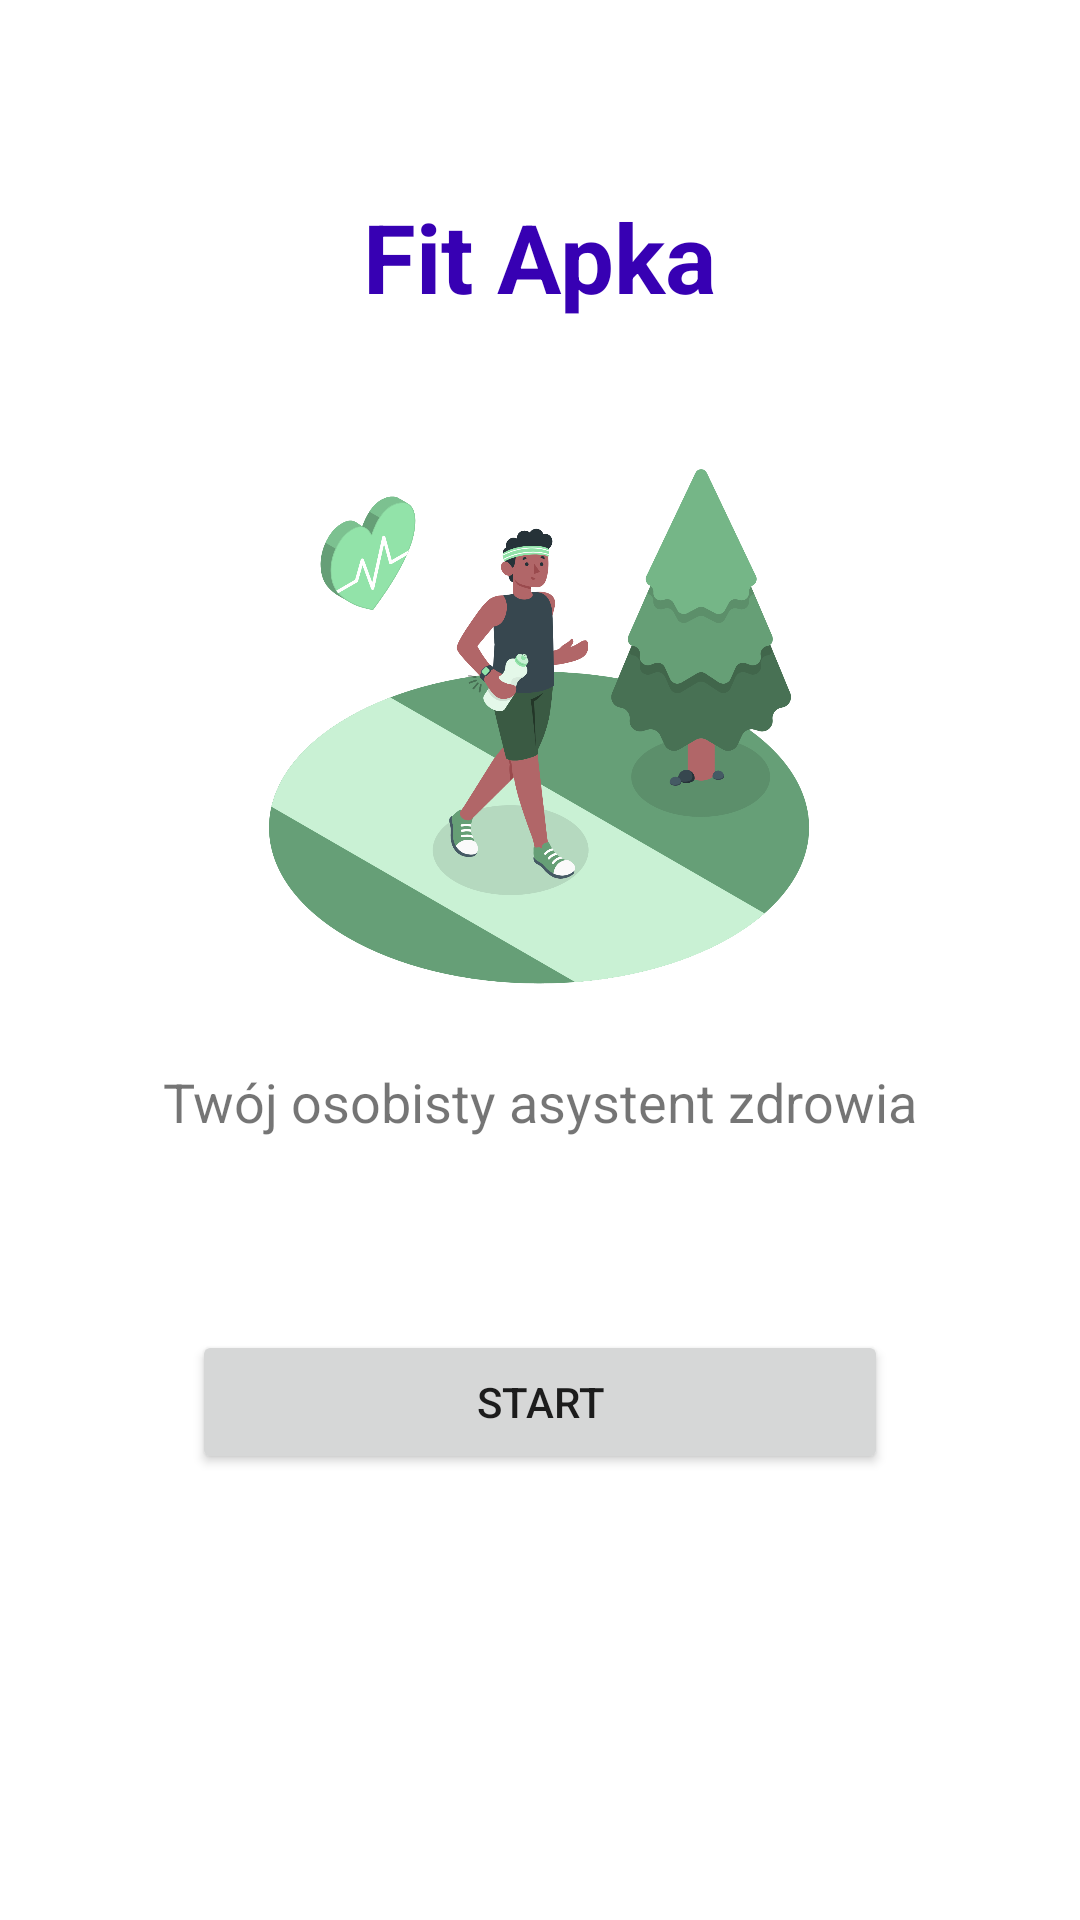

Reconstruct the res/layout file that produces this screen, plus the resources it refers to.
<!-- AndroidManifest.xml: application theme Theme.KalkulatorBMI -->
<!-- res/layout/activity_splash.xml -->
<?xml version="1.0" encoding="utf-8"?>
<androidx.constraintlayout.widget.ConstraintLayout xmlns:android="http://schemas.android.com/apk/res/android"
    xmlns:app="http://schemas.android.com/apk/res-auto"
    xmlns:tools="http://schemas.android.com/tools"
    android:layout_width="match_parent"
    android:layout_height="match_parent"
    android:background="@color/white"
    tools:context=".SplashActivity">

    <TextView
        android:id="@+id/textViewTitle"
        android:layout_width="wrap_content"
        android:layout_height="wrap_content"
        android:text="Fit Apka"
        android:textSize="32sp"
        android:textStyle="bold"
        android:textColor="@color/purple_700"
        app:layout_constraintTop_toTopOf="parent"
        app:layout_constraintStart_toStartOf="parent"
        app:layout_constraintEnd_toEndOf="parent"
        android:layout_marginTop="64dp" />

    <ImageView
        android:id="@+id/imageViewSplash"
        android:layout_width="200dp"
        android:layout_height="200dp"
        android:src="@drawable/healthy_lifestyle"
        android:contentDescription="Logo aplikacji"
        app:layout_constraintTop_toBottomOf="@id/textViewTitle"
        app:layout_constraintStart_toStartOf="parent"
        app:layout_constraintEnd_toEndOf="parent"
        android:layout_marginTop="32dp" />

    <TextView
        android:id="@+id/textViewSubtitle"
        android:layout_width="wrap_content"
        android:layout_height="wrap_content"
        android:text="Twój osobisty asystent zdrowia"
        android:textSize="18sp"
        app:layout_constraintTop_toBottomOf="@id/imageViewSplash"
        app:layout_constraintStart_toStartOf="parent"
        app:layout_constraintEnd_toEndOf="parent"
        android:layout_marginTop="16dp" />

    <Button
        android:id="@+id/btnStart"
        android:layout_width="0dp"
        android:layout_height="wrap_content"
        android:text="Start"
        android:layout_marginHorizontal="64dp"
        app:layout_constraintTop_toBottomOf="@id/textViewSubtitle"
        app:layout_constraintStart_toStartOf="parent"
        app:layout_constraintEnd_toEndOf="parent"
        android:layout_marginTop="64dp" />

</androidx.constraintlayout.widget.ConstraintLayout>
<!-- resources referenced by this layout -->
<resources>
  <!-- drawable healthy_lifestyle: png bitmap (drawable, 295185 bytes) -->
  <style name="Theme.KalkulatorBMI" parent="Theme.AppCompat.Light.DarkActionBar">
          
          <item name="colorPrimary">@color/purple_500</item>
          <item name="colorPrimaryDark">@color/purple_700</item>
          <item name="colorAccent">@color/teal_200</item>
          
      </style>
  <!-- not gathered from this repository: default colours our renderer supplied (Android Studio template values) -->
  <color name="purple_500">#FF6200EE</color>
  <color name="purple_700">#FF3700B3</color>
  <color name="teal_200">#FF03DAC5</color>
  <color name="white">#FFFFFFFF</color>
</resources>
